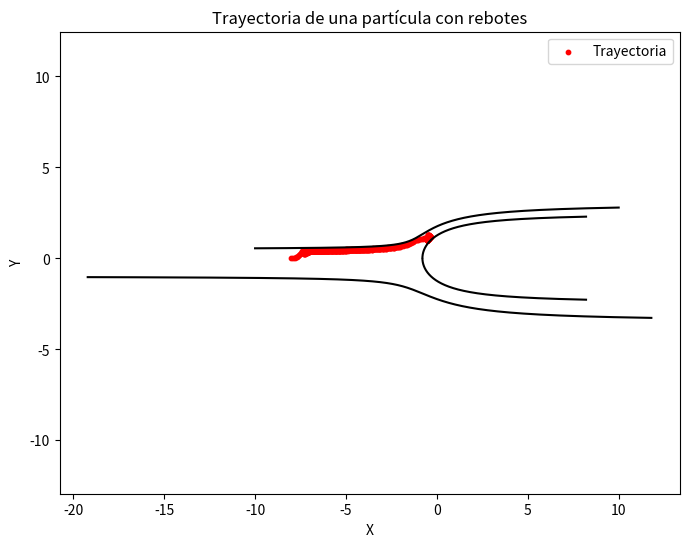

This figure's Python source:
import numpy as np
import matplotlib.pyplot as plt

def cot(x):
    return 1 / np.tan(x)

def air_velocity(x, y):
    r = np.sqrt(x**2 + y**2)
    theta = np.arctan2(y, x)

    Vr = -np.sin(theta)
    Vt = (1 / (2 * np.pi * r)) + np.cos(theta)

    Vx = Vr * np.cos(theta) - Vt * np.sin(theta)
    Vy = Vr * np.sin(theta) + Vt * np.cos(theta)
    return Vx, Vy

def generar_curva(C, signo=1, n_puntos=5000):
    t = np.linspace(np.deg2rad(15.5568), np.deg2rad(176.891), n_puntos)
    if signo == 1:
        x = (5 * (C - t) * cot(t)) / (2*np.pi)
        y = 5 * (C - t) / (2*np.pi)
    else:
        x = (5 * (C - t) * cot(t)) / (2*np.pi)
        y = -5 * (C - t) / (2*np.pi)
    return np.column_stack((x, y))

# Curvas
C1 = 3.7699111843077517
C2 = 4.39822971502571
curva1 = generar_curva(C1, signo=1)
curva2 = generar_curva(C2, signo=-1)
curva3 = generar_curva(np.pi, signo=-1)
curva4 = generar_curva(np.pi, signo=1)
paredes = [curva1, curva2, curva3, curva4]

# Parámetros de la simulación
dt = 0.1
steps = 30000
enormal = 0.95
etangencial = 0.70

# Posición inicial
x, y = -8.0, 0.0
vx, vy = 1.0, 0.0  # velocidad inicial

trayectoria_x = [x]
trayectoria_y = [y]

for _ in range(steps):
    # Velocidad del aire en la posición actual
    Vx_air, Vy_air = air_velocity(x, y)

    # Aquí decides:
    # O bien haces que la partícula siga exactamente al aire:
    # vx, vy = Vx_air, Vy_air
    #
    # O bien haces una mezcla: la partícula se ajusta al aire poco a poco
    # (más realista, si quieres simular inercia):
    alpha = 0.1  # qué tan rápido se ajusta al aire
    vx += alpha * (Vx_air - vx)
    vy += alpha * (Vy_air - vy)

    # Nueva posición
    x_new = x + vx * dt
    y_new = y + vy * dt

    # Verificar colisiones con paredes
    for curva in paredes:
        distancias = np.sqrt((curva[:, 0] - x_new) ** 2 + (curva[:, 1] - y_new) ** 2)
        idx_min = np.argmin(distancias)
        if distancias[idx_min] < 0.1:  # umbral de choque
            # Punto más cercano
            px, py = curva[idx_min]

            # Vector tangente aproximado (derivada local)
            if 1 < idx_min < len(curva) - 2:
                tx = curva[idx_min + 1, 0] - curva[idx_min - 1, 0]
                ty = curva[idx_min + 1, 1] - curva[idx_min - 1, 1]
            else:
                tx, ty = 1, 0
            tangente = np.array([tx, ty])
            tangente = tangente / np.linalg.norm(tangente)

            # Normal = perpendicular a la tangente
            normal = np.array([-tangente[1], tangente[0]])

            # Descomponer velocidad
            v = np.array([vx, vy])
            v_t = np.dot(v, tangente) * tangente
            v_n = np.dot(v, normal) * normal

            # Aplicar coeficientes
            v_rebote = etangencial * v_t - enormal * v_n
            vx, vy = v_rebote

            # Empujar ligeramente fuera de la pared
            x_new = x + vx * dt + normal[0] * 1e-4
            y_new = y + vy * dt + normal[1] * 1e-4

            break

    # Guardar trayectoria
    trayectoria_x.append(x_new)
    trayectoria_y.append(y_new)

    x, y = x_new, y_new

# ---------------------------
# Graficar
# ---------------------------
plt.figure(figsize=(8,6))
plt.plot(curva1[:,0], curva1[:,1], 'k')
plt.plot(curva2[:,0], curva2[:,1], 'k')
plt.plot(curva3[:,0], curva3[:,1], 'k')
plt.plot(curva4[:,0], curva4[:,1], 'k')
plt.scatter(trayectoria_x, trayectoria_y, c='r', s=10, label="Trayectoria")

plt.xlabel("X")
plt.ylabel("Y")
plt.title("Trayectoria de una partícula con rebotes")
plt.legend()
plt.axis("equal")
plt.show()



